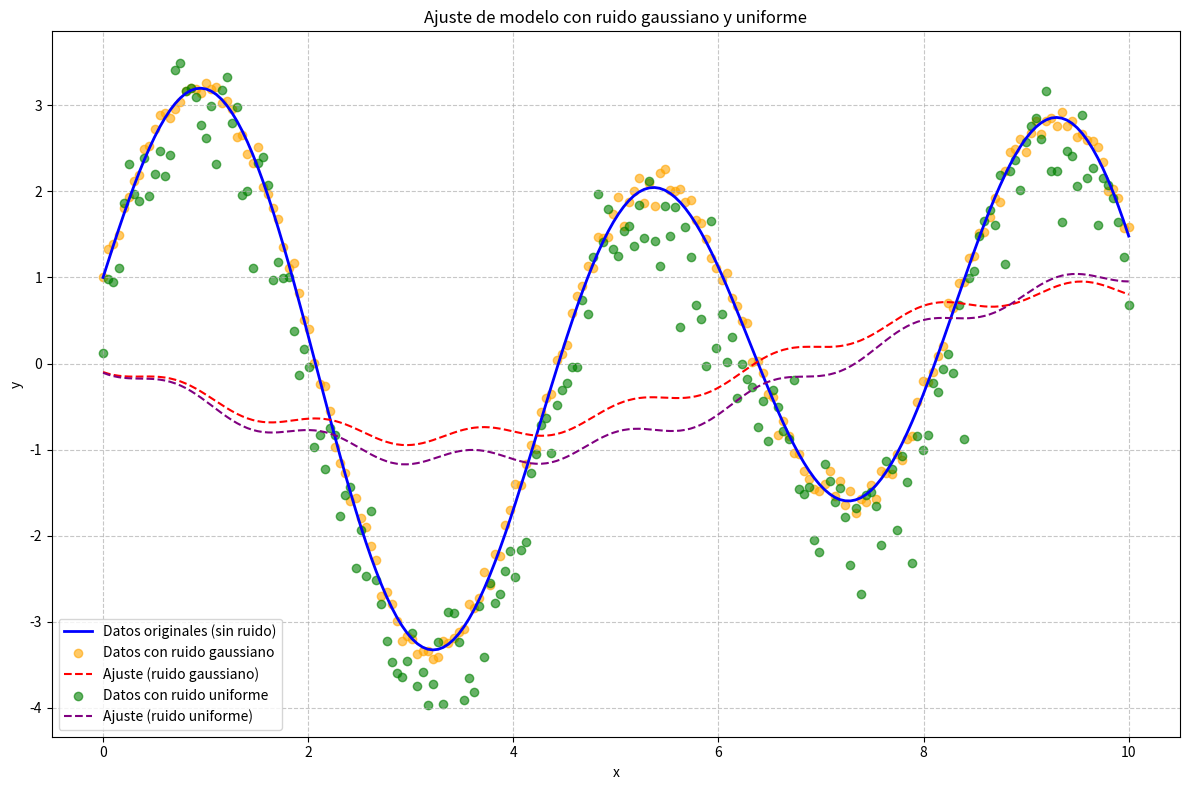

Here is the Python script that generated this plot:
import random
import numpy as np
import matplotlib.pyplot as plt

a, b, c, d = 2.5, 1.5, 1.0, 0.8
rango = (0, 10)
lr = 0.01
epochs = 2000

def modelo(x, a, b, c, d):
    return a * np.sin(b * x) + c * np.cos(d * x)

# Gradiente descendente
def gradiente_descendente(x, y, a, b, c, d, learning_rate=0.001, epochs=1000):
    for epoch in range(epochs):
        y_pred = modelo(x, a, b, c, d)
        error = y_pred - y

        # Calcular gradientes
        grad_a = np.sum(2 * error * np.sin(b * x)) / len(x)
        grad_b = np.sum(2 * error * a * x * np.cos(b * x)) / len(x)
        grad_c = np.sum(2 * error * np.cos(d * x)) / len(x)
        grad_d = np.sum(-2 * error * c * x * np.sin(d * x)) / len(x)

        # Actualizar parámetros
        a -= learning_rate * grad_a
        b -= learning_rate * grad_b
        c -= learning_rate * grad_c
        d -= learning_rate * grad_d
    return a, b, c, d

def agregarRuidoUniform(y, min, max):
    y_uniforme = y.copy()
    for i in range(len(y)):
        y_uniforme[i] = y_uniforme[i] + np.random.uniform(min, max)
    return y_uniforme

def agregarRuidoGaussiano(y, mu, sigma):
    y_ruido = y.copy()
    for i in range(len(y)):
        y_ruido[i] = y_ruido[i] + np.random.normal(mu, sigma)
    return y_ruido


# Generar datos x
x = np.linspace(rango[0], rango[1], 200)
# Generar datos y
y = modelo(x, a, b, c, d)
# Agrega ruido gaussiano
yRuidoGaussiano = agregarRuidoGaussiano(y, 0, 0.1)
# Agrega ruido uniforme
yRuidoUniforme = agregarRuidoGaussiano(y, -0.4, 0.4)


# Valores inciales
a_inicial = random.uniform(-5, 5)
b_inicial = random.uniform(-5, 5)
c_inicial = random.uniform(-5, 5)
d_inicial = random.uniform(-5, 5)

parametros_iniciales = (a_inicial, b_inicial, c_inicial, d_inicial)
parametros_gauss = gradiente_descendente(x, yRuidoGaussiano, a_inicial, b_inicial, c_inicial, d_inicial, lr, epochs)
parametros_uniformes = gradiente_descendente(x, yRuidoUniforme, a_inicial, b_inicial, c_inicial, d_inicial, lr, epochs)

print("Parámetros iniciales:", *parametros_iniciales)
print("Parámetros óptimos con ruido gaussiano:", *parametros_gauss)
print("Parámetros óptimos con ruido uniforme:", *parametros_uniformes)

# Generar curvas ajustadas
y_ajuste_gauss = modelo(x, *parametros_gauss)
y_ajuste_uniforme = modelo(x, *parametros_uniformes)

# Error cuadrático medio
error_gauss = np.mean((yRuidoGaussiano - y_ajuste_gauss) ** 2)
error_uniforme = np.mean((yRuidoUniforme - y_ajuste_uniforme) ** 2)
print(f'Error cuadrático medio (ruido gaussiano): {error_gauss:.4f}')
print(f'Error cuadrático medio (ruido uniforme): {error_uniforme:.4f}')

# Graficar
plt.figure(figsize=(12, 8))

#Datos originales
plt.plot(x, y, label="Datos originales (sin ruido)", color="blue", linewidth=2)

# Datos con ruido gaussiano
plt.scatter(x, yRuidoGaussiano, label="Datos con ruido gaussiano", color="orange", alpha=0.6)
plt.plot(x, y_ajuste_gauss, label="Ajuste (ruido gaussiano)", color="red", linestyle="--")

# Datos con ruido uniforme
plt.scatter(x, yRuidoUniforme, label="Datos con ruido uniforme", color="green", alpha=0.6)
plt.plot(x, y_ajuste_uniforme, label="Ajuste (ruido uniforme)", color="purple", linestyle="--")

# Configuración de la gráfica
plt.xlabel("x")
plt.ylabel("y")
plt.title("Ajuste de modelo con ruido gaussiano y uniforme")
plt.legend()
plt.grid(True, linestyle="--", alpha=0.7)
plt.tight_layout()

# Mostrar la gráfica
plt.savefig("ajuste_modelo_ruido.svg")